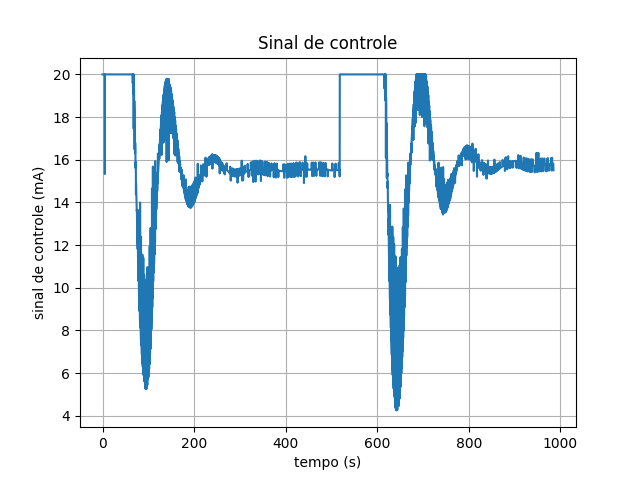

The data file committed next to this chart (first rows):
0; 20
0,00215589; 20
0,012935342; 20
0,03054767; 20
0,048447234; 20
0,066984367; 20
0,086708021; 20
0,107873258; 20
0,130442266; 20
0,154431837; 20
0,179887497; 20
0,206881668; 20
0,235513264; 20
0,265909201; 20
0,298227525; 20
0,332662234; 20
0,369450069; 20
0,408879818; 20
0,45130497; 20
0,497161018; 20
0,546989388; 20
0,601471069; 20
0,661474858; 20
0,728128191; 20
0,80292408; 20
0,887887812; 20
0,985846695; 20
1; 20
1,070766526; 20
1,217500818; 20
1,377947123; 20
1,590270943; 20
1,87117931; 20
2; 20
2,051385808; 20
2,102771617; 20
2,175640885; 20
2,255133336; 20
2,346658208; 20
2,453037311; 20
2,579454767; 20
2,733670557; 20
2,928381308; 20
3; 20
3,035809346; 20
3,071618692; 20
3,113298346; 20
3,157873269; 20
3,206217385; 20
3,258919834; 20
3,316783748; 20
3,380834028; 20
3,452415852; 20
3,533334739; 20
3,626081472; 20
3,734205463; 20
3,862965228; 20
4; 20
4,035283996; 20
4,070567993; 20
4,112980525; 20
... 8,081 more rows
